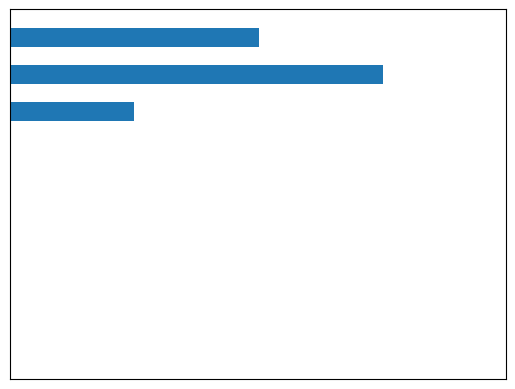

Generate this figure with matplotlib:
##
#  This program draws three rectangles on a canvas.
#

import matplotlib.pyplot as plt
from matplotlib.patches import Rectangle

# Create the window and access the canvas.
plt.axis([0, 399, 0, 199])
ax = plt.gca()
ax.invert_yaxis()
ax.xaxis.set_visible(False)
ax.yaxis.set_visible(False)

# Draw on the canvas.
ax.add_patch(Rectangle([0, 10], 200, 10))
ax.add_patch(Rectangle([0, 30], 300, 10))
ax.add_patch(Rectangle([0, 50], 100, 10))

# Wait for the user to close the window.
plt.show()
